Dataset: classifier_dataset (GitHub, yagit21/mtg_scanner_application). Classes: Abandoned Outpost, Alluring Siren, Angelic Accord, archangel s light, Artifact Mutation, Augury Owl, Blood Artist, Boros Charm, Canal Monitor, Crippling Chill, Crosswinds, Cryptolith Fragment, Cyclops of One-Eyed Pass, Deception, Descendant of Soramaro, Dread Presence, Drunau Corpse Trawler, Duergar Hedge-Mage, Embodiment of Fury, Extinguish, Foul-Tongue Shriek, Frenemy of the Guildpact, Ghoulsteed, Gladecover Scout, Glimmer of Genius, Guiltfeeder, Harness the Storm, Hatchery Spider, I m rubber you re glue, imp s mischief, Impulsive Maneuvers, Karmic Justice, Kruin Striker, Lava Tubes, Lord of the Pit, Maelstrom Pulse, Mass Hysteria, Mazirek Kraul Death Priest, Merrow Harbinger, Mirri the Cursed Avatar, Mouth, Primal Druid, Puppeteer Clique, Ray of Erasure, Reach of Shadows, Rib Cage Spider, Riptide Mangler, rofellos s gift, Savvy Hunter, Shivan Raptor, Smelt, Spectral Reserves, Thriving Rats, Torch Fiend, Trap Essence, Ulvenwald Abomination, Vexing Scuttler, Vivid Creek, Warthog, Zhalfirin Decoy.

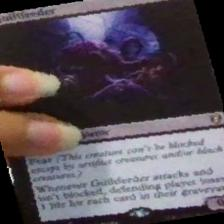
Label: Guiltfeeder

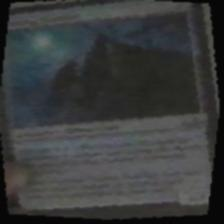
Label: Vexing Scuttler

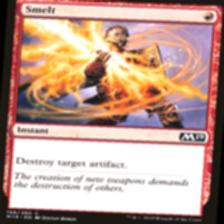
Label: Smelt

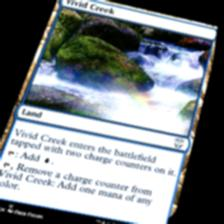
Label: Vivid Creek

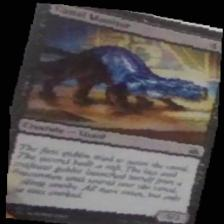
Label: Canal Monitor

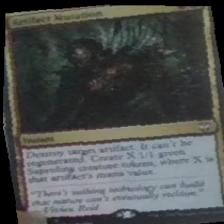
Label: Artifact Mutation
